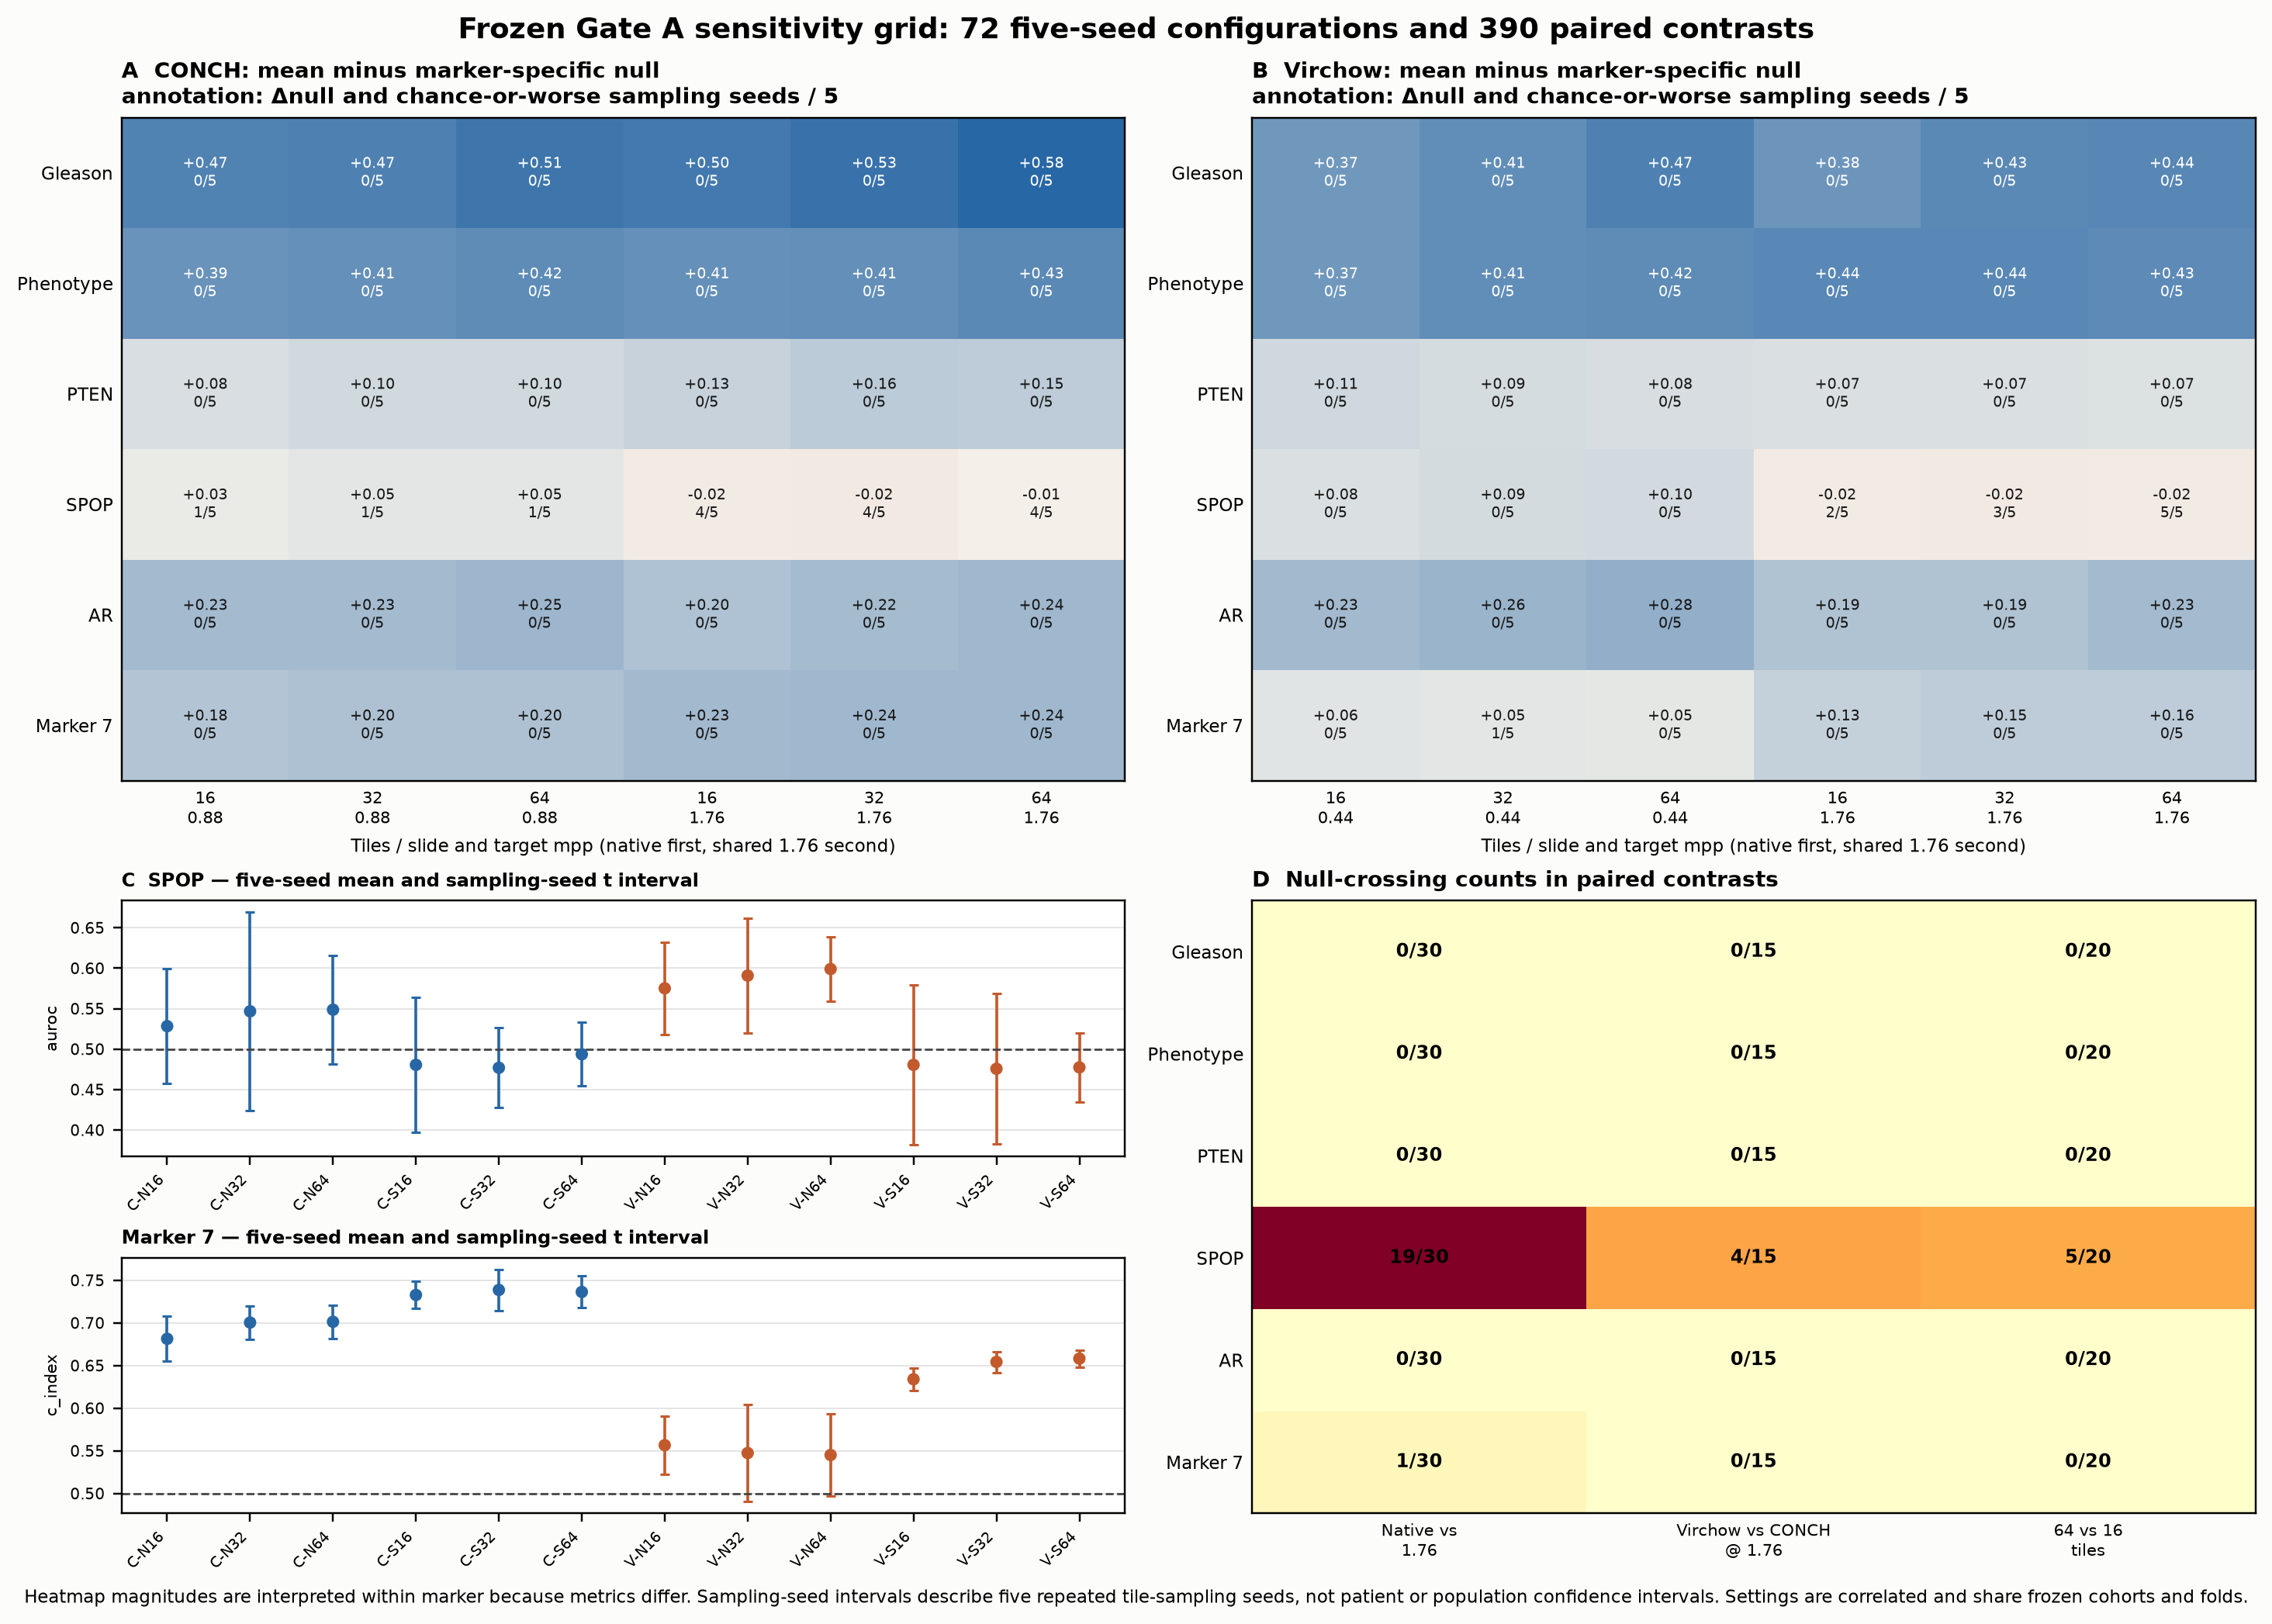

The Python source for this figure:
"""Render Figure 9 from the frozen Gate A summary and paired-contrast CSVs."""

from __future__ import annotations

import argparse
import hashlib
import json
import math
import os
import tempfile
from pathlib import Path

import matplotlib

matplotlib.use("Agg")
import matplotlib.pyplot as plt
import numpy as np
import pandas as pd


HERE = Path(__file__).resolve().parent
ROOT = HERE.parent.parent
DEFAULT_GRID = ROOT / "projects/prostate_biomarker_validation/paper/figure_data/fig9_stability_grid.csv"
DEFAULT_CONTRASTS = ROOT / "projects/prostate_biomarker_validation/paper/figure_data/fig9_stability_contrasts.csv"
DEFAULT_PDF = HERE / "fig9_scale_tile_heatmap.pdf"
DEFAULT_PNG = HERE / "fig9_scale_tile_heatmap.png"

MARKERS = ("gleason", "phenotype", "pten", "spop", "ar", "marker7")
MARKER_LABELS = {
    "gleason": "Gleason",
    "phenotype": "Phenotype",
    "pten": "PTEN",
    "spop": "SPOP",
    "ar": "AR",
    "marker7": "Recurrence risk",
}
MARKER_MAPPING = {
    "gleason": ("patient_spearman_rho", 0.0),
    "phenotype": ("patient_auroc", 0.5),
    "pten": ("patient_auroc", 0.5),
    "spop": ("patient_auroc", 0.5),
    "ar": ("patient_spearman_rho", 0.0),
    "marker7": ("patient_c_index", 0.5),
}
OUTCOME_MAPPING = {
    "gleason": "continuous", "phenotype": "binary", "pten": "binary",
    "spop": "binary", "ar": "continuous", "marker7": "survival",
}
ENCODERS = ("CONCH", "Virchow")
TILES = (16, 32, 64)
NATIVE_MPP = {"CONCH": 0.88, "Virchow": 0.44}
SHARED_MPP = 1.76
CONTRASTS = ("native_vs_1.76", "virchow_vs_conch_at_1.76", "tile64_vs16")
CONTRAST_LABELS = ("Native vs\n1.76", "Virchow vs CONCH\n@ 1.76", "64 vs 16\ntiles")

GRID_NUMERIC = (
    "chance_value", "tiles_per_slide", "target_mpp", "n_seeds", "mean",
    "sample_sd", "sampling_seed_t_ci_low", "sampling_seed_t_ci_high", "min", "max",
    "n_chance_or_worse", "chance_or_worse_rate", "n_ties", "null_value",
)
CONTRAST_NUMERIC = (
    "sampling_seed", "tiles_per_slide_a", "tiles_per_slide_b", "target_mpp_a",
    "target_mpp_b", "patient_metric_a", "patient_metric_b", "delta_b_minus_a", "null_value",
)


class FigureDataError(ValueError):
    """Raised when a Figure 9 source violates the frozen data contract."""


def sha256(path: Path) -> str:
    digest = hashlib.sha256()
    with path.open("rb") as handle:
        while chunk := handle.read(1024 * 1024):
            digest.update(chunk)
    return digest.hexdigest()


def _require_columns(frame: pd.DataFrame, required: set[str], label: str) -> None:
    missing = sorted(required - set(frame.columns))
    if missing:
        raise FigureDataError(f"{label} is missing required columns: {missing}")


def _require_finite(frame: pd.DataFrame, columns: tuple[str, ...], label: str) -> None:
    for column in columns:
        values = pd.to_numeric(frame[column], errors="coerce").to_numpy(dtype=float)
        if not np.isfinite(values).all():
            raise FigureDataError(f"{label}.{column} contains a missing or non-finite value")


def _strict_integer(value, column: str) -> int:
    try:
        numeric = float(value)
    except (TypeError, ValueError) as error:
        raise FigureDataError(f"{column} must be an integer, found {value!r}") from error
    if not math.isfinite(numeric) or not numeric.is_integer():
        raise FigureDataError(f"{column} must be an integer, found {value!r}")
    return int(numeric)


def _strict_boolean(value, column: str) -> bool:
    if isinstance(value, (bool, np.bool_)):
        return bool(value)
    if isinstance(value, str) and value in {"True", "False"}:
        return value == "True"
    raise FigureDataError(f"{column} must be exactly True or False, found {value!r}")


def _null_relation(value: float, null: float) -> str:
    if value < null:
        return "below_null"
    if value > null:
        return "above_null"
    return "at_null"


def _cell_id(marker: str, encoder: str, seed: int, tile: int, mpp: float) -> str:
    return f"{marker}__{encoder.lower()}__s{seed}__t{tile}__mpp{mpp:.2f}"


def validate_grid(frame: pd.DataFrame) -> pd.DataFrame:
    required = {
        "marker", "metric", "chance_value", "encoder", "tiles_per_slide", "target_mpp",
        "n_seeds", "mean", "sampling_seed_t_ci_low", "sampling_seed_t_ci_high", "min", "max",
        "n_chance_or_worse", "chance_or_worse_rate", "seed_null_straddle", "n_ties",
        "outcome_type", "primary_metric", "null_value",
    }
    _require_columns(frame, required, "grid")
    _require_finite(frame, GRID_NUMERIC, "grid")
    if len(frame) != 72:
        raise FigureDataError(f"grid must contain exactly 72 rows, found {len(frame)}")
    key = ["marker", "encoder", "tiles_per_slide", "target_mpp"]
    if frame.duplicated(key).any():
        raise FigureDataError("grid contains duplicate marker/encoder/tile/scale keys")

    validated = frame.copy()
    actual = set()
    for index, row in validated.iterrows():
        marker = str(row.marker)
        encoder = str(row.encoder)
        metric_and_null = MARKER_MAPPING.get(marker)
        if metric_and_null is None:
            raise FigureDataError(f"unexpected marker: {marker}")
        metric, null = metric_and_null
        if str(row.metric) != metric or str(row.primary_metric) != metric:
            raise FigureDataError(f"unexpected metric mapping for {marker}")
        if float(row.chance_value) != null or float(row.null_value) != null:
            raise FigureDataError(f"unexpected null mapping for {marker}")
        if str(row.outcome_type) != OUTCOME_MAPPING[marker]:
            raise FigureDataError(f"unexpected outcome mapping for {marker}")
        if encoder not in ENCODERS:
            raise FigureDataError(f"unexpected encoder: {encoder}")
        tile = _strict_integer(row.tiles_per_slide, "tiles_per_slide")
        n_seeds = _strict_integer(row.n_seeds, "n_seeds")
        n_chance = _strict_integer(row.n_chance_or_worse, "n_chance_or_worse")
        n_ties = _strict_integer(row.n_ties, "n_ties")
        mpp = float(row.target_mpp)
        expected_mpps = {NATIVE_MPP[encoder], SHARED_MPP}
        if tile not in TILES or mpp not in expected_mpps:
            raise FigureDataError("grid contains an unexpected tile or scale axis value")
        if n_seeds != 5 or n_chance not in range(6) or n_ties not in range(6):
            raise FigureDataError("each grid row must summarize exactly five sampling seeds")
        straddle = _strict_boolean(row.seed_null_straddle, "seed_null_straddle")
        expected_straddle = float(row["min"]) < null < float(row["max"])
        if straddle != expected_straddle:
            raise FigureDataError("seed_null_straddle disagrees with the saved min/max and null")
        if not math.isclose(float(row.chance_or_worse_rate), n_chance / n_seeds, rel_tol=0, abs_tol=1e-12):
            raise FigureDataError("chance_or_worse_rate disagrees with its integer count")
        if float(row.sampling_seed_t_ci_low) > float(row.sampling_seed_t_ci_high):
            raise FigureDataError("sampling-seed interval bounds are reversed")
        validated.at[index, "tiles_per_slide"] = tile
        validated.at[index, "n_seeds"] = n_seeds
        validated.at[index, "n_chance_or_worse"] = n_chance
        validated.at[index, "n_ties"] = n_ties
        validated.at[index, "seed_null_straddle"] = straddle
        actual.add((marker, encoder, tile, mpp))

    expected = {
        (marker, encoder, tile, mpp)
        for marker in MARKERS
        for encoder in ENCODERS
        for tile in TILES
        for mpp in (NATIVE_MPP[encoder], SHARED_MPP)
    }
    if actual != expected:
        raise FigureDataError("grid keys do not match the complete frozen 72-configuration design")
    return validated


def _contrast_semantic_key(row) -> tuple:
    contrast = str(row.contrast)
    marker = str(row.marker)
    seed = _strict_integer(row.sampling_seed, "sampling_seed")
    if contrast == "native_vs_1.76":
        tile_a = _strict_integer(row.tiles_per_slide_a, "tiles_per_slide_a")
        tile_b = _strict_integer(row.tiles_per_slide_b, "tiles_per_slide_b")
        if row.encoder_a != row.encoder_b or tile_a != tile_b:
            raise FigureDataError("native-scale contrast has mismatched encoder or tile keys")
        encoder = str(row.encoder_a)
        if encoder not in ENCODERS:
            raise FigureDataError("native-scale contrast has an unexpected encoder")
        mpp_a, mpp_b = float(row.target_mpp_a), float(row.target_mpp_b)
        if mpp_a != NATIVE_MPP[encoder] or mpp_b != SHARED_MPP or tile_a not in TILES:
            raise FigureDataError("native-scale contrast has an unexpected scale pairing")
        expected_pair = f"native_vs_1.76__{marker}__{encoder.lower()}__s{seed}__t{tile_a}"
        expected_a = _cell_id(marker, encoder, seed, tile_a, mpp_a)
        expected_b = _cell_id(marker, encoder, seed, tile_b, mpp_b)
        key = (contrast, marker, encoder, seed, tile_a)
    if contrast == "virchow_vs_conch_at_1.76":
        tile_a = _strict_integer(row.tiles_per_slide_a, "tiles_per_slide_a")
        tile_b = _strict_integer(row.tiles_per_slide_b, "tiles_per_slide_b")
        if row.encoder_a != "CONCH" or row.encoder_b != "Virchow":
            raise FigureDataError("shared-scale encoder contrast has an unexpected encoder pairing")
        mpp_a, mpp_b = float(row.target_mpp_a), float(row.target_mpp_b)
        if mpp_a != SHARED_MPP or mpp_b != SHARED_MPP:
            raise FigureDataError("shared-scale encoder contrast must use 1.76 mpp")
        if tile_a != tile_b or tile_a not in TILES:
            raise FigureDataError("shared-scale encoder contrast has mismatched tile keys")
        expected_pair = f"virchow_vs_conch_at_1.76__{marker}__s{seed}__t{tile_a}"
        expected_a = _cell_id(marker, "CONCH", seed, tile_a, mpp_a)
        expected_b = _cell_id(marker, "Virchow", seed, tile_b, mpp_b)
        key = (contrast, marker, seed, tile_a)
    if contrast == "tile64_vs16":
        tile_a = _strict_integer(row.tiles_per_slide_a, "tiles_per_slide_a")
        tile_b = _strict_integer(row.tiles_per_slide_b, "tiles_per_slide_b")
        if row.encoder_a != row.encoder_b or tile_a != 16 or tile_b != 64:
            raise FigureDataError("tile contrast must compare 64 minus 16 within encoder")
        encoder = str(row.encoder_a)
        mpp_a, mpp_b = float(row.target_mpp_a), float(row.target_mpp_b)
        if encoder not in ENCODERS or mpp_a != mpp_b or mpp_a not in {NATIVE_MPP[encoder], SHARED_MPP}:
            raise FigureDataError("tile contrast has mismatched scale keys")
        expected_pair = f"tile64_vs16__{marker}__{encoder.lower()}__s{seed}__mpp{mpp_a:.2f}"
        expected_a = _cell_id(marker, encoder, seed, tile_a, mpp_a)
        expected_b = _cell_id(marker, encoder, seed, tile_b, mpp_b)
        key = (contrast, marker, encoder, seed, mpp_a)
    if contrast not in CONTRASTS:
        raise FigureDataError(f"unexpected contrast: {contrast}")
    if row.pair_id != expected_pair or row.cell_id_a != expected_a or row.cell_id_b != expected_b:
        raise FigureDataError(f"{contrast} pair/cell identities disagree with its axes")
    return key


def validate_contrasts(frame: pd.DataFrame) -> pd.DataFrame:
    required = {
        "contrast", "pair_id", "cell_id_a", "cell_id_b", "marker", "outcome_type",
        "primary_metric", "sampling_seed", "encoder_a",
        "encoder_b", "tiles_per_slide_a", "tiles_per_slide_b", "target_mpp_a", "target_mpp_b",
        "patient_metric_a", "patient_metric_b", "delta_b_minus_a", "null_value",
        "metric_direction", "relation_a", "relation_b", "null_crossing", "exact_tie",
    }
    _require_columns(frame, required, "contrasts")
    _require_finite(frame, CONTRAST_NUMERIC, "contrasts")
    if len(frame) != 390:
        raise FigureDataError(f"contrasts must contain exactly 390 rows, found {len(frame)}")
    if frame["pair_id"].duplicated().any():
        raise FigureDataError("contrasts contain duplicate pair_id keys")
    counts = frame["contrast"].value_counts().to_dict()
    expected_counts = {"native_vs_1.76": 180, "virchow_vs_conch_at_1.76": 90, "tile64_vs16": 120}
    if counts != expected_counts:
        raise FigureDataError(f"contrast type counts do not match the frozen design: {counts}")

    validated = frame.copy()
    actual_keys = set()
    for index, row in validated.iterrows():
        marker = str(row.marker)
        if marker not in MARKER_MAPPING:
            raise FigureDataError(f"unexpected contrast marker: {marker}")
        metric, null = MARKER_MAPPING[marker]
        if str(row.primary_metric) != metric or float(row.null_value) != null:
            raise FigureDataError(f"unexpected contrast metric/null mapping for {marker}")
        if str(row.outcome_type) != OUTCOME_MAPPING[marker]:
            raise FigureDataError(f"unexpected contrast outcome mapping for {marker}")
        seed = _strict_integer(row.sampling_seed, "sampling_seed")
        if seed not in range(5):
            raise FigureDataError("contrast sampling seed is outside 0--4")
        if row.metric_direction != "higher_is_better":
            raise FigureDataError("contrast metric direction must be higher_is_better")
        crossing = _strict_boolean(row.null_crossing, "null_crossing")
        tie = _strict_boolean(row.exact_tie, "exact_tie")
        metric_a, metric_b = float(row.patient_metric_a), float(row.patient_metric_b)
        if not math.isclose(float(row.delta_b_minus_a), metric_b - metric_a, rel_tol=0, abs_tol=1e-12):
            raise FigureDataError("contrast delta disagrees with patient_metric_b - patient_metric_a")
        relation_a, relation_b = _null_relation(metric_a, null), _null_relation(metric_b, null)
        if row.relation_a != relation_a or row.relation_b != relation_b:
            raise FigureDataError("contrast relation labels disagree with endpoint metrics")
        if crossing != ({relation_a, relation_b} == {"below_null", "above_null"}):
            raise FigureDataError("null_crossing disagrees with relation_a/relation_b")
        if tie != (metric_a == metric_b):
            raise FigureDataError("exact_tie disagrees with endpoint metrics")
        validated.at[index, "sampling_seed"] = seed
        validated.at[index, "null_crossing"] = crossing
        validated.at[index, "exact_tie"] = tie
        actual_keys.add(_contrast_semantic_key(row))
    expected_keys = {
        ("native_vs_1.76", marker, encoder, seed, tile)
        for marker in MARKERS for encoder in ENCODERS for seed in range(5) for tile in TILES
    }
    expected_keys |= {
        ("virchow_vs_conch_at_1.76", marker, seed, tile)
        for marker in MARKERS for seed in range(5) for tile in TILES
    }
    expected_keys |= {
        ("tile64_vs16", marker, encoder, seed, round(mpp, 2))
        for marker in MARKERS for encoder in ENCODERS for seed in range(5)
        for mpp in (NATIVE_MPP[encoder], SHARED_MPP)
    }
    if actual_keys != expected_keys:
        raise FigureDataError("contrasts contain incomplete or duplicate semantic keys")
    return validated


def load_figure_data(grid_csv: Path, contrasts_csv: Path) -> tuple[pd.DataFrame, pd.DataFrame]:
    return validate_grid(pd.read_csv(grid_csv)), validate_contrasts(pd.read_csv(contrasts_csv))


def _heatmap(ax, frame: pd.DataFrame, encoder: str, panel: str, norm, cmap) -> None:
    subset = frame[frame["encoder"] == encoder].copy()
    columns = [(NATIVE_MPP[encoder], tile) for tile in TILES] + [(SHARED_MPP, tile) for tile in TILES]
    values = np.empty((len(MARKERS), len(columns)))
    annotations: list[list[str]] = []
    for row_index, marker in enumerate(MARKERS):
        row_annotations = []
        for column_index, (mpp, tile) in enumerate(columns):
            row = subset[
                (subset["marker"] == marker)
                & (subset["tiles_per_slide"] == tile)
                & np.isclose(subset["target_mpp"], mpp)
            ].iloc[0]
            delta = float(row["mean"] - row["null_value"])
            values[row_index, column_index] = delta
            row_annotations.append(f"{delta:+.2f}\n{int(row['n_chance_or_worse'])}/5")
        annotations.append(row_annotations)
    ax.imshow(values, cmap=cmap, norm=norm, aspect="auto")
    for row_index in range(values.shape[0]):
        for column_index in range(values.shape[1]):
            color = "white" if abs(norm(values[row_index, column_index]) - 0.5) > 0.29 else "#171717"
            ax.text(column_index, row_index, annotations[row_index][column_index], ha="center", va="center", fontsize=6.3, color=color)
    ax.set_xticks(range(6), [f"{tile}\n{mpp:g}" for mpp, tile in columns], fontsize=7)
    ax.set_yticks(range(6), [MARKER_LABELS[marker] for marker in MARKERS], fontsize=7.5)
    ax.set_xlabel("Tiles / slide and target mpp (native first, shared 1.76 second)", fontsize=7.5)
    ax.set_title(f"{panel}  {encoder}: mean minus marker-specific null\nannotation: Δnull and chance-or-worse sampling seeds / 5", loc="left", fontsize=9, fontweight="bold")
    ax.tick_params(length=0)


def _interval_panel(ax, frame: pd.DataFrame, marker: str, title: str) -> None:
    subset = frame[frame["marker"] == marker].copy()
    order = []
    labels = []
    for encoder in ENCODERS:
        for mpp_label, mpp in (("N", NATIVE_MPP[encoder]), ("S", SHARED_MPP)):
            for tile in TILES:
                row = subset[
                    (subset["encoder"] == encoder)
                    & (subset["tiles_per_slide"] == tile)
                    & np.isclose(subset["target_mpp"], mpp)
                ].iloc[0]
                order.append(row)
                labels.append(f"{encoder[0]}-{mpp_label}{tile}")
    means = np.array([float(row["mean"]) for row in order])
    lows = np.array([float(row["sampling_seed_t_ci_low"]) for row in order])
    highs = np.array([float(row["sampling_seed_t_ci_high"]) for row in order])
    x = np.arange(len(order))
    colors = ["#2867a5"] * 6 + ["#c35a2d"] * 6
    for start, stop, color in ((0, 6, "#2867a5"), (6, 12, "#c35a2d")):
        ax.errorbar(
            x[start:stop], means[start:stop],
            yerr=np.vstack([means[start:stop] - lows[start:stop], highs[start:stop] - means[start:stop]]),
            fmt="none", ecolor=color, elinewidth=1.2, capsize=2,
        )
    ax.scatter(x, means, c=colors, s=18, zorder=3)
    ax.axhline(MARKER_MAPPING[marker][1], color="#444444", lw=0.9, ls="--")
    ax.set_xticks(x, labels, rotation=45, ha="right", fontsize=6.2)
    ax.set_ylabel(MARKER_MAPPING[marker][0].replace("patient_", ""), fontsize=7)
    ax.set_title(title, loc="left", fontsize=8, fontweight="bold")
    ax.tick_params(axis="y", labelsize=6.5)
    ax.grid(axis="y", color="#dddddd", lw=0.5)


def _contrast_panel(ax, frame: pd.DataFrame) -> None:
    counts = np.zeros((len(MARKERS), len(CONTRASTS)), dtype=int)
    denominators = np.zeros_like(counts)
    for row_index, marker in enumerate(MARKERS):
        for column_index, contrast in enumerate(CONTRASTS):
            subset = frame[(frame["marker"] == marker) & (frame["contrast"] == contrast)]
            counts[row_index, column_index] = int(subset["null_crossing"].astype(bool).sum())
            denominators[row_index, column_index] = len(subset)
    rates = counts / denominators
    ax.imshow(rates, cmap="YlOrRd", vmin=0, vmax=max(0.01, float(rates.max())), aspect="auto")
    for row_index in range(len(MARKERS)):
        for column_index in range(len(CONTRASTS)):
            ax.text(column_index, row_index, f"{counts[row_index, column_index]}/{denominators[row_index, column_index]}", ha="center", va="center", fontsize=8, fontweight="bold")
    ax.set_xticks(range(3), CONTRAST_LABELS, fontsize=7)
    ax.set_yticks(range(6), [MARKER_LABELS[marker] for marker in MARKERS], fontsize=7.5)
    ax.set_title("D  Null-crossing counts in paired contrasts", loc="left", fontsize=9, fontweight="bold")
    ax.tick_params(length=0)


def build_figure(grid: pd.DataFrame, contrasts: pd.DataFrame):
    fig = plt.figure(figsize=(13.2, 9.2), dpi=180, facecolor="#fcfcfb", constrained_layout=True)
    outer = fig.add_gridspec(3, 2, height_ratios=(1.35, 0.52, 0.52))
    ax_a = fig.add_subplot(outer[0, 0])
    ax_b = fig.add_subplot(outer[0, 1])
    ax_c1 = fig.add_subplot(outer[1, 0])
    ax_c2 = fig.add_subplot(outer[2, 0])
    ax_d = fig.add_subplot(outer[1:, 1])

    all_delta = (grid["mean"] - grid["null_value"]).to_numpy(dtype=float)
    limit = max(abs(float(all_delta.min())), abs(float(all_delta.max())))
    norm = matplotlib.colors.TwoSlopeNorm(vmin=-limit, vcenter=0, vmax=limit)
    cmap = matplotlib.colors.LinearSegmentedColormap.from_list("gate_a", ["#b3472d", "#f5f2eb", "#2867a5"])
    _heatmap(ax_a, grid, "CONCH", "A", norm, cmap)
    _heatmap(ax_b, grid, "Virchow", "B", norm, cmap)
    _interval_panel(ax_c1, grid, "spop", "C  SPOP — five-seed mean and sampling-seed t interval")
    _interval_panel(
        ax_c2, grid, "marker7",
        "Post-hoc recurrence risk — five-seed mean and sampling-seed t interval",
    )
    _contrast_panel(ax_d, contrasts)
    fig.suptitle("Frozen Gate A sensitivity grid: 72 five-seed configurations and 390 paired contrasts", fontsize=12, fontweight="bold")
    fig.text(0.5, -0.015, "Heatmap magnitudes are interpreted within marker because metrics differ. Sampling-seed intervals describe five repeated tile-sampling seeds, not patient or population confidence intervals. Settings are correlated and share frozen cohorts and folds.", ha="center", fontsize=7.5)
    return fig


def render_figure(grid_csv: Path, contrasts_csv: Path, output_pdf: Path, output_png: Path) -> dict:
    grid_csv = Path(grid_csv).resolve()
    contrasts_csv = Path(contrasts_csv).resolve()
    output_pdf = Path(output_pdf).resolve()
    output_png = Path(output_png).resolve()
    grid, contrasts = load_figure_data(grid_csv, contrasts_csv)
    output_pdf.parent.mkdir(parents=True, exist_ok=True)
    output_png.parent.mkdir(parents=True, exist_ok=True)

    staged_pdf = None
    staged_png = None
    fig = None
    try:
        with tempfile.NamedTemporaryFile(prefix=f".{output_pdf.stem}-", suffix=".pdf", dir=output_pdf.parent, delete=False) as handle:
            staged_pdf = Path(handle.name)
        with tempfile.NamedTemporaryFile(prefix=f".{output_png.stem}-", suffix=".png", dir=output_png.parent, delete=False) as handle:
            staged_png = Path(handle.name)
        fig = build_figure(grid, contrasts)
        fig.savefig(staged_pdf, bbox_inches="tight", metadata={"Creator": "fig9_scale_tile_heatmap.py", "CreationDate": None, "ModDate": None})
        fig.savefig(staged_png, bbox_inches="tight", dpi=220, metadata={"Software": "fig9_scale_tile_heatmap.py"})
        if staged_pdf.stat().st_size == 0 or staged_png.stat().st_size == 0:
            raise RuntimeError("Figure 9 renderer produced an empty output")
        os.replace(staged_pdf, output_pdf)
        staged_pdf = None
        os.replace(staged_png, output_png)
        staged_png = None
    finally:
        if fig is not None:
            plt.close(fig)
        for staged in (staged_pdf, staged_png):
            if staged is not None:
                staged.unlink(missing_ok=True)

    return {
        "grid_rows": len(grid),
        "contrast_rows": len(contrasts),
        "grid_path": str(grid_csv),
        "contrasts_path": str(contrasts_csv),
        "grid_sha256": sha256(grid_csv),
        "contrasts_sha256": sha256(contrasts_csv),
        "output_pdf": str(output_pdf),
        "output_png": str(output_png),
    }


def parse_args(argv: list[str] | None = None) -> argparse.Namespace:
    parser = argparse.ArgumentParser(description=__doc__)
    parser.add_argument("--grid-csv", type=Path, default=DEFAULT_GRID)
    parser.add_argument("--contrasts-csv", type=Path, default=DEFAULT_CONTRASTS)
    parser.add_argument("--output-pdf", type=Path, default=DEFAULT_PDF)
    parser.add_argument("--output-png", type=Path, default=DEFAULT_PNG)
    return parser.parse_args(argv)


def main(argv: list[str] | None = None) -> dict:
    args = parse_args(argv)
    record = render_figure(args.grid_csv, args.contrasts_csv, args.output_pdf, args.output_png)
    print(json.dumps(record, sort_keys=True))
    return record


if __name__ == "__main__":
    main()
